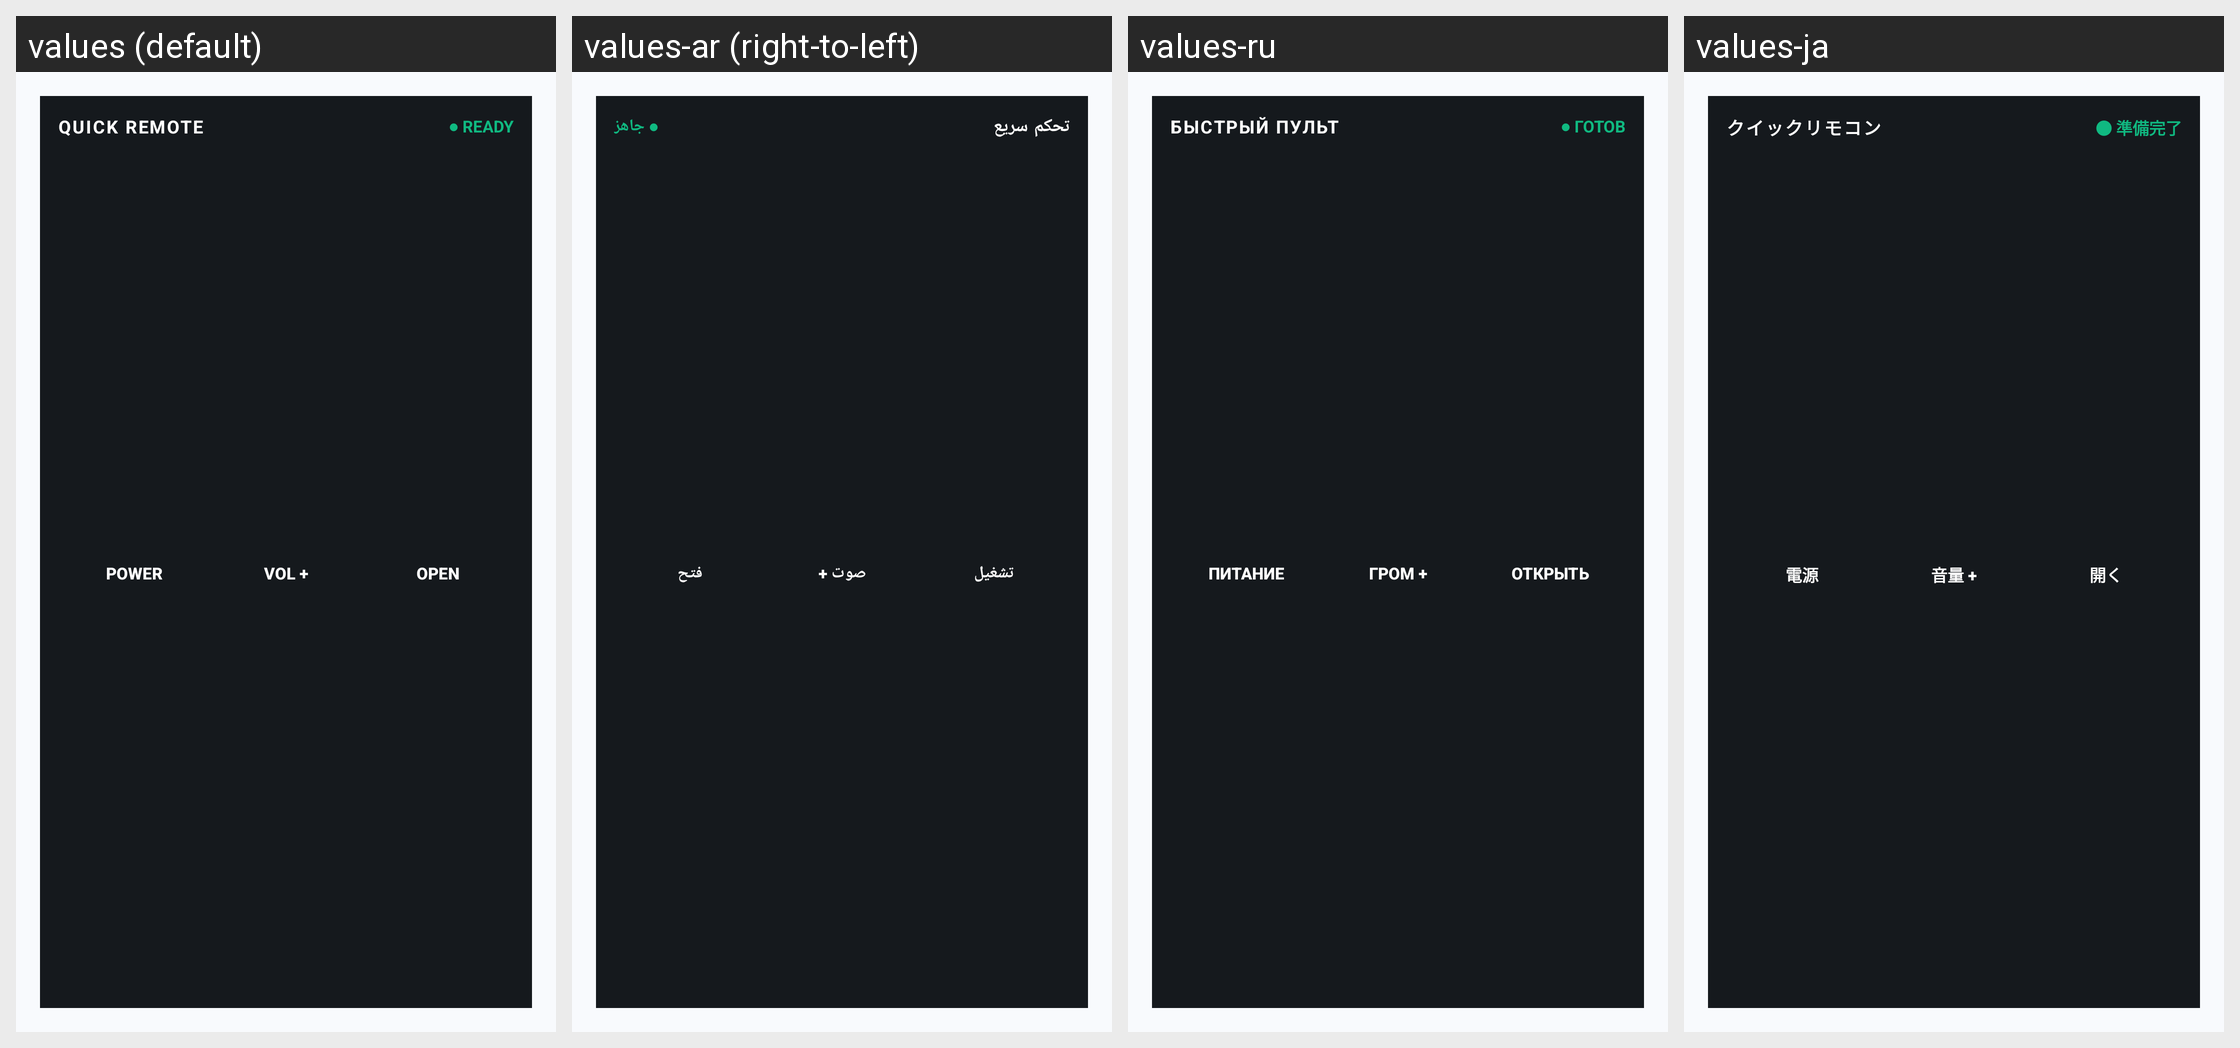

The Android screen above is rendered under several locales of the same app. Produce the string resources it draws, with the default and per-locale values.
Android screen res/layout/remote_widget.xml rendered under 4 locales, left to right: values (default), values-ar (right-to-left), values-ru, values-ja. Device: Nexus 5 (rendered at 1080×1920; each locale shown at half size, 540×960, under a caption strip naming it); theme Theme.AnyRemote.
Other locales in the repository, not shown: values-de, values-es, values-fr, values-it, values-iw, values-pt, values-zh.
Strings drawn on this screen, with the default value and each locale's value (text and hints the layout hard-codes, and strings that could not be matched under every locale, appear in the picture but are not listed):

widget_title
  values: QUICK REMOTE
  values-ar: تحكم سريع
  values-ru: БЫСТРЫЙ ПУЛЬТ
  values-ja: クイックリモコン

widget_ready
  values: ● READY
  values-ar: ● جاهز
  values-ru: ● ГОТОВ
  values-ja: ● 準備完了

widget_power
  values: POWER
  values-ar: تشغيل
  values-ru: ПИТАНИЕ
  values-ja: 電源

widget_volume_up
  values: VOL +
  values-ar: صوت +
  values-ru: ГРОМ +
  values-ja: 音量 +

widget_open
  values: OPEN
  values-ar: فتح
  values-ru: ОТКРЫТЬ
  values-ja: 開く
